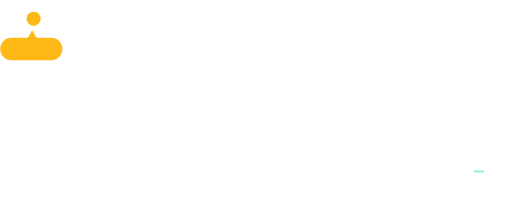
t = 0.00 s
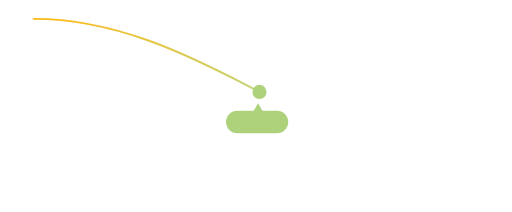
t = 0.40 s
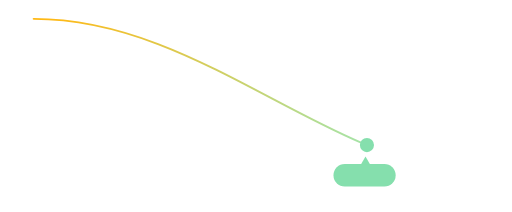
t = 0.60 s
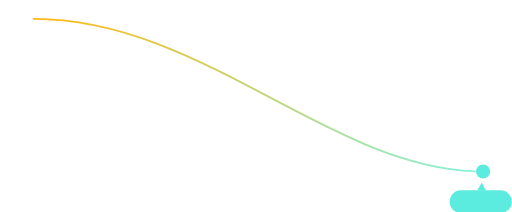
t = 0.80 s
t = 1.40 s: frame unchanged from t = 0.80 s, image omitted
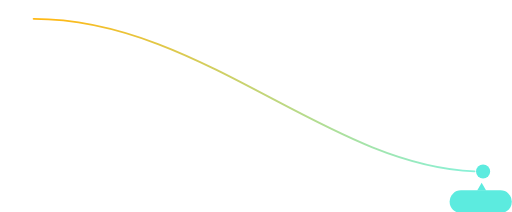
t = 1.60 s

The animated SVG that drew these frames (rendered in a browser with its animation timeline set to each time). Animation: 9 SMIL elements (animate=7,animateMotion=2); one cycle of 1.60 s.

<svg width="543" height="225" viewBox="0 0 543 225" fill="none"
  xmlns="http://www.w3.org/2000/svg">
  <path d="M35.5 20C216.281 20 352.411 182 512.5 182" stroke="url(#my-svg-paint0_linear)" stroke-width="2" stroke-linecap="round" stroke-linejoin="round" stroke-dasharray="500" stroke-dashoffset="500">
    <animate id="mysvgline" attributeType="xml" attributeName="stroke-dashoffset" from="500" to="0" dur="800ms" begin="0s" repeatCount="1" fill="freeze" />
  </path>
  <circle cx="34" cy="20.5" r="7.5" fill="#FFB916">
    <animate attributeType="xml" attributeName="cx" from="0" to="0" dur="10ms" begin="mysvgline.begin" repeatCount="1" fill="freeze" />
    <animate attributeType="xml" attributeName="cy" from="0" to="0" dur="10ms" begin="mysvgline.begin" repeatCount="1" fill="freeze" />
    <animate attributeType="xml" attributeName="fill" from="#FFB916" to="#5CEBDF" dur="800ms" begin="mysvgline.begin" repeatCount="1" fill="freeze" />
    <animateMotion begin="mysvgline.begin" dur="800ms" repeatCount="1" path="M35.5 20C216.281 20 352.411 182 512.5 182" fill="freeze" />
  </circle>
  <g filter="url(#my-svg-filter0_d)" opacity="0">
    <animate attributeType="xml" attributeName="opacity" from="0" to="1" dur="200ms" begin="1400ms" repeatCount="1" fill="freeze" />
  </g>
  <g>
    <rect x="0" y="40" width="66" height="24" rx="12" fill="#FFB916">
      <animate attributeType="xml" attributeName="fill" from="#FFB916" to="#5CEBDF" dur="800ms" begin="mysvgline.begin" repeatCount="1" fill="freeze" />
    </rect>
    <path d="M34 32L38.7631 40.25H29.2369L34 32Z" fill="#FFB916">
      <animate attributeType="xml" attributeName="fill" from="#FFB916" to="#5CEBDF" dur="800ms" begin="mysvgline.begin" repeatCount="1" fill="freeze" />
    </path>
    <animateMotion begin="mysvgline.begin" dur="800ms" repeatCount="1" path="M0 0C180.781 0 316.911 162 477 162" fill="freeze" />
  </g>
  <defs>
    <filter id="my-svg-filter0_d" x="130.225" y="40.416" width="291.046" height="120.176" filterUnits="userSpaceOnUse" color-interpolation-filters="sRGB">
      <feFlood flood-opacity="0" result="BackgroundImageFix" />
      <feColorMatrix in="SourceAlpha" type="matrix" values="0 0 0 0 0 0 0 0 0 0 0 0 0 0 0 0 0 0 127 0" result="hardAlpha" />
      <feOffset dy="4" />
      <feGaussianBlur stdDeviation="2" />
      <feColorMatrix type="matrix" values="0 0 0 0 0 0 0 0 0 0 0 0 0 0 0 0 0 0 0.8 0" />
      <feBlend mode="normal" in2="BackgroundImageFix" result="effect1_dropShadow" />
      <feBlend mode="normal" in="SourceGraphic" in2="effect1_dropShadow" result="shape" />
    </filter>
    <linearGradient id="my-svg-paint0_linear" x1="46.3904" y1="33" x2="501.658" y2="222.981" gradientUnits="userSpaceOnUse">
      <stop stop-color="#FFB916" />
      <stop offset="1" stop-color="#84F3DF" />
    </linearGradient>
  </defs>
</svg>